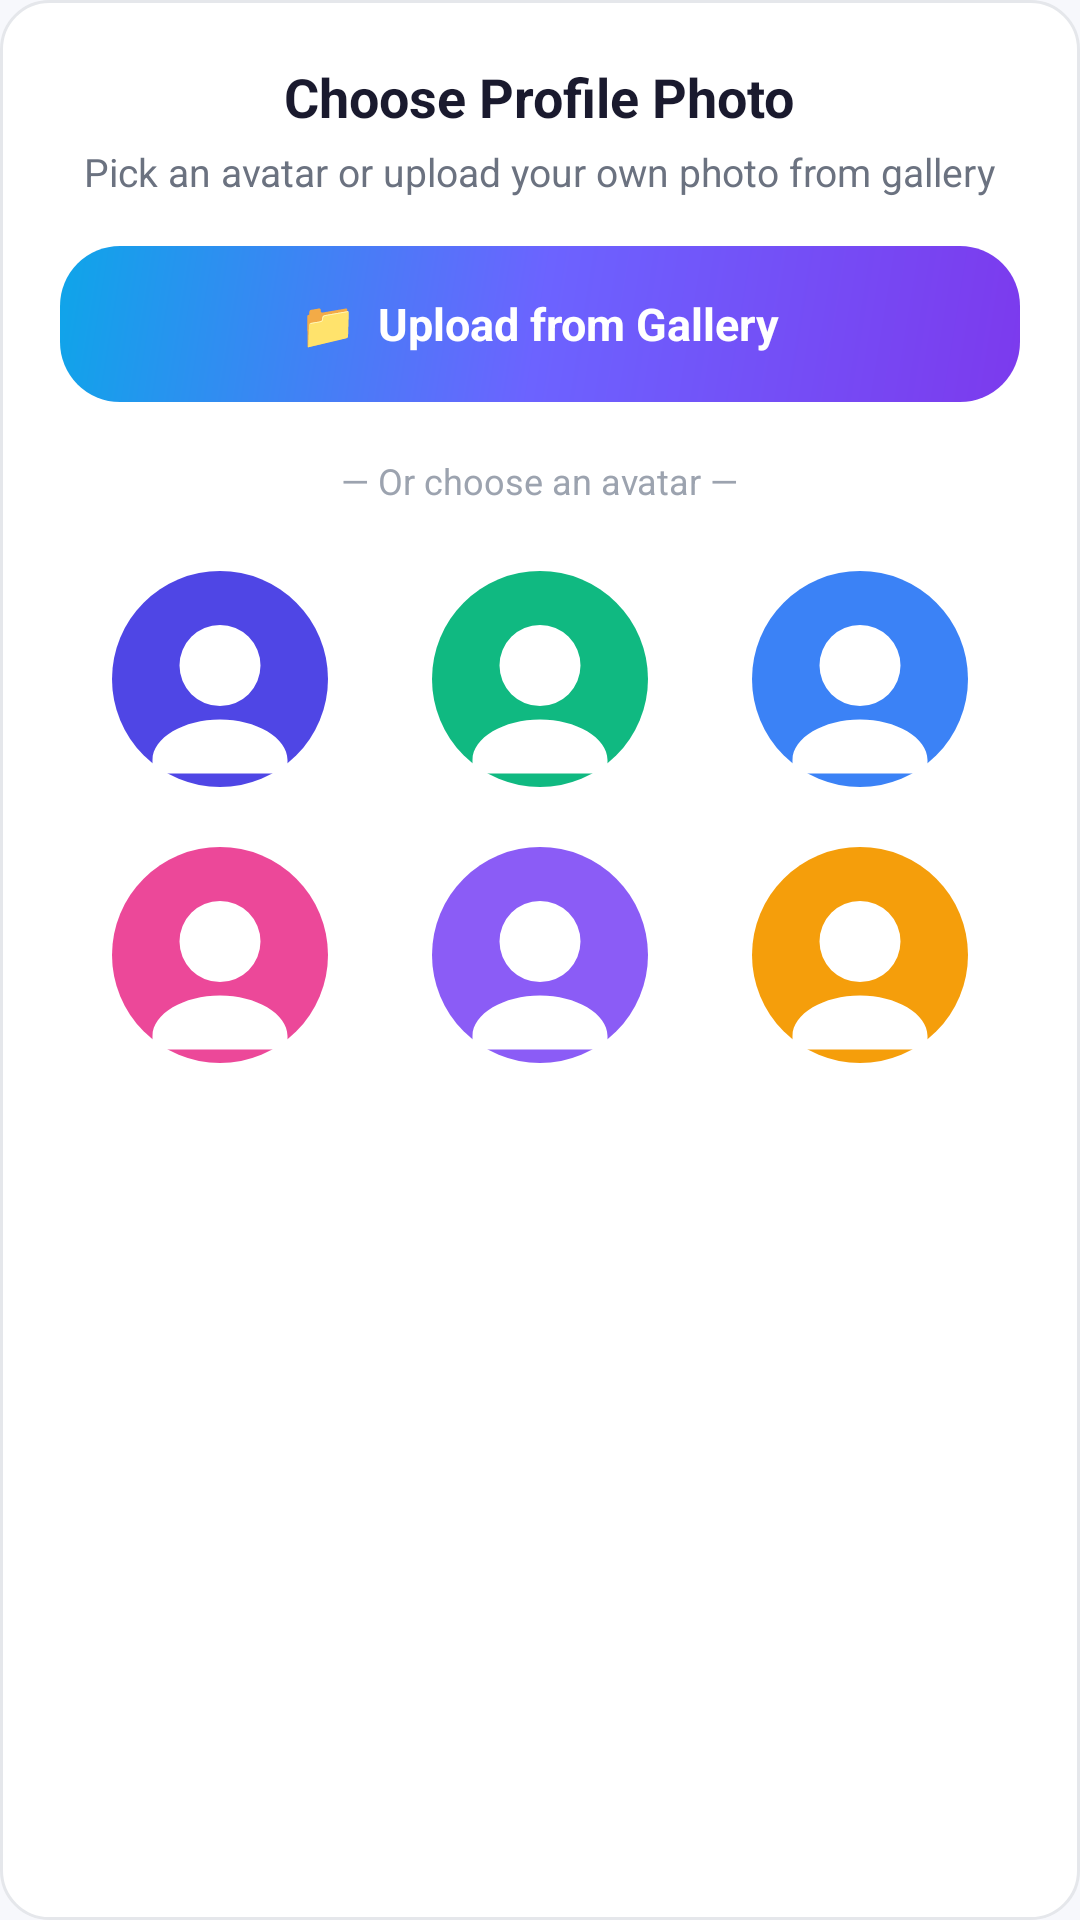

Here is an Android app screen rendered from its layout file. Give the layout XML and the strings, colors and styles it references.
<!-- AndroidManifest.xml: application theme Theme.SkillBarter -->
<!-- res/layout/dialog_avatar_picker.xml -->
<?xml version="1.0" encoding="utf-8"?>
<LinearLayout xmlns:android="http://schemas.android.com/apk/res/android"
    android:layout_width="match_parent"
    android:layout_height="wrap_content"
    android:background="@drawable/bg_rounded_card"
    android:orientation="vertical"
    android:padding="20dp">

    <TextView
        android:layout_width="wrap_content"
        android:layout_height="wrap_content"
        android:layout_gravity="center_horizontal"
        android:text="Choose Profile Photo"
        android:textColor="@color/text_primary"
        android:textSize="18sp"
        android:textStyle="bold" />

    <TextView
        android:layout_width="wrap_content"
        android:layout_height="wrap_content"
        android:layout_gravity="center_horizontal"
        android:layout_marginTop="4dp"
        android:gravity="center"
        android:text="Pick an avatar or upload your own photo from gallery"
        android:textColor="@color/text_secondary"
        android:textSize="13sp" />

    
    <LinearLayout
        android:layout_width="match_parent"
        android:layout_height="52dp"
        android:layout_marginTop="16dp"
        android:background="@drawable/bg_roadmap_header"
        android:gravity="center"
        android:orientation="horizontal"
        android:id="@+id/btnUploadCustomPhoto"
        android:clickable="true"
        android:focusable="true">

        <TextView
            android:layout_width="wrap_content"
            android:layout_height="wrap_content"
            android:text="📁  Upload from Gallery"
            android:textColor="#FFFFFF"
            android:textSize="15sp"
            android:textStyle="bold" />

    </LinearLayout>

    <TextView
        android:layout_width="wrap_content"
        android:layout_height="wrap_content"
        android:layout_gravity="center_horizontal"
        android:layout_marginTop="18dp"
        android:text="— Or choose an avatar —"
        android:textColor="@color/text_muted"
        android:textSize="12sp" />

    
    <GridLayout
        android:layout_width="match_parent"
        android:layout_height="wrap_content"
        android:layout_gravity="center_horizontal"
        android:layout_marginTop="12dp"
        android:columnCount="3"
        android:rowCount="2"
        android:useDefaultMargins="true">

        <FrameLayout
            android:layout_width="0dp"
            android:layout_height="wrap_content"
            android:layout_columnWeight="1"
            android:layout_gravity="fill_horizontal"
            android:padding="6dp">
            <ImageView
                android:id="@+id/ivAvatar1"
                android:layout_width="72dp"
                android:layout_height="72dp"
                android:layout_gravity="center"
                android:background="?android:attr/selectableItemBackgroundBorderless"
                android:src="@drawable/avatar_1"
                android:scaleType="fitCenter" />
        </FrameLayout>

        <FrameLayout
            android:layout_width="0dp"
            android:layout_height="wrap_content"
            android:layout_columnWeight="1"
            android:layout_gravity="fill_horizontal"
            android:padding="6dp">
            <ImageView
                android:id="@+id/ivAvatar2"
                android:layout_width="72dp"
                android:layout_height="72dp"
                android:layout_gravity="center"
                android:background="?android:attr/selectableItemBackgroundBorderless"
                android:src="@drawable/avatar_2"
                android:scaleType="fitCenter" />
        </FrameLayout>

        <FrameLayout
            android:layout_width="0dp"
            android:layout_height="wrap_content"
            android:layout_columnWeight="1"
            android:layout_gravity="fill_horizontal"
            android:padding="6dp">
            <ImageView
                android:id="@+id/ivAvatar3"
                android:layout_width="72dp"
                android:layout_height="72dp"
                android:layout_gravity="center"
                android:background="?android:attr/selectableItemBackgroundBorderless"
                android:src="@drawable/avatar_3"
                android:scaleType="fitCenter" />
        </FrameLayout>

        <FrameLayout
            android:layout_width="0dp"
            android:layout_height="wrap_content"
            android:layout_columnWeight="1"
            android:layout_gravity="fill_horizontal"
            android:padding="6dp">
            <ImageView
                android:id="@+id/ivAvatar4"
                android:layout_width="72dp"
                android:layout_height="72dp"
                android:layout_gravity="center"
                android:background="?android:attr/selectableItemBackgroundBorderless"
                android:src="@drawable/avatar_4"
                android:scaleType="fitCenter" />
        </FrameLayout>

        <FrameLayout
            android:layout_width="0dp"
            android:layout_height="wrap_content"
            android:layout_columnWeight="1"
            android:layout_gravity="fill_horizontal"
            android:padding="6dp">
            <ImageView
                android:id="@+id/ivAvatar5"
                android:layout_width="72dp"
                android:layout_height="72dp"
                android:layout_gravity="center"
                android:background="?android:attr/selectableItemBackgroundBorderless"
                android:src="@drawable/avatar_5"
                android:scaleType="fitCenter" />
        </FrameLayout>

        <FrameLayout
            android:layout_width="0dp"
            android:layout_height="wrap_content"
            android:layout_columnWeight="1"
            android:layout_gravity="fill_horizontal"
            android:padding="6dp">
            <ImageView
                android:id="@+id/ivAvatar6"
                android:layout_width="72dp"
                android:layout_height="72dp"
                android:layout_gravity="center"
                android:background="?android:attr/selectableItemBackgroundBorderless"
                android:src="@drawable/avatar_6"
                android:scaleType="fitCenter" />
        </FrameLayout>

    </GridLayout>

</LinearLayout>
<!-- resources referenced by this layout -->
<resources>
  <color name="text_muted">#9CA3AF</color>
  <color name="text_primary">#1A1A2E</color>
  <color name="text_secondary">#6B7280</color>
  <!-- drawable avatar_2 (drawable) -->
  <vector xmlns:android="http://schemas.android.com/apk/res/android"
      android:width="64dp"
      android:height="64dp"
      android:viewportWidth="64"
      android:viewportHeight="64">
    <path
        android:fillColor="#10B981"
        android:pathData="M32,0A32,32 0,1 1,0,32 32,32 0,0 1,32,0Z"/>
    <path
        android:fillColor="#FFFFFF"
        android:pathData="M32,16A12,12 0,1 0,44,28 12,12 0,0 0,32,16ZM32,44C21.33,44 12,49.33 12,56V60H52V56C52,49.33 42.67,44 32,44Z"/>
  </vector>
  <!-- drawable avatar_3 (drawable) -->
  <vector xmlns:android="http://schemas.android.com/apk/res/android"
      android:width="64dp"
      android:height="64dp"
      android:viewportWidth="64"
      android:viewportHeight="64">
    <path
        android:fillColor="#3B82F6"
        android:pathData="M32,0A32,32 0,1 1,0,32 32,32 0,0 1,32,0Z"/>
    <path
        android:fillColor="#FFFFFF"
        android:pathData="M32,16A12,12 0,1 0,44,28 12,12 0,0 0,32,16ZM32,44C21.33,44 12,49.33 12,56V60H52V56C52,49.33 42.67,44 32,44Z"/>
  </vector>
  <!-- drawable avatar_4 (drawable) -->
  <vector xmlns:android="http://schemas.android.com/apk/res/android"
      android:width="64dp"
      android:height="64dp"
      android:viewportWidth="64"
      android:viewportHeight="64">
    <path
        android:fillColor="#EC4899"
        android:pathData="M32,0A32,32 0,1 1,0,32 32,32 0,0 1,32,0Z"/>
    <path
        android:fillColor="#FFFFFF"
        android:pathData="M32,16A12,12 0,1 0,44,28 12,12 0,0 0,32,16ZM32,44C21.33,44 12,49.33 12,56V60H52V56C52,49.33 42.67,44 32,44Z"/>
  </vector>
  <!-- drawable avatar_5 (drawable) -->
  <vector xmlns:android="http://schemas.android.com/apk/res/android"
      android:width="64dp"
      android:height="64dp"
      android:viewportWidth="64"
      android:viewportHeight="64">
    <path
        android:fillColor="#8B5CF6"
        android:pathData="M32,0A32,32 0,1 1,0,32 32,32 0,0 1,32,0Z"/>
    <path
        android:fillColor="#FFFFFF"
        android:pathData="M32,16A12,12 0,1 0,44,28 12,12 0,0 0,32,16ZM32,44C21.33,44 12,49.33 12,56V60H52V56C52,49.33 42.67,44 32,44Z"/>
  </vector>
  <!-- drawable avatar_6 (drawable) -->
  <vector xmlns:android="http://schemas.android.com/apk/res/android"
      android:width="64dp"
      android:height="64dp"
      android:viewportWidth="64"
      android:viewportHeight="64">
    <path
        android:fillColor="#F59E0B"
        android:pathData="M32,0A32,32 0,1 1,0,32 32,32 0,0 1,32,0Z"/>
    <path
        android:fillColor="#FFFFFF"
        android:pathData="M32,16A12,12 0,1 0,44,28 12,12 0,0 0,32,16ZM32,44C21.33,44 12,49.33 12,56V60H52V56C52,49.33 42.67,44 32,44Z"/>
  </vector>
  <!-- drawable bg_roadmap_header (drawable) -->
  <?xml version="1.0" encoding="utf-8"?>
  <shape xmlns:android="http://schemas.android.com/apk/res/android"
      android:shape="rectangle">
      <gradient
          android:startColor="#7C3AED"
          android:centerColor="#6C63FF"
          android:endColor="#0EA5E9"
          android:angle="135"
          android:type="linear" />
      <corners android:radius="20dp" />
  </shape>
  <!-- drawable bg_rounded_card (drawable) -->
  <?xml version="1.0" encoding="utf-8"?>
  <shape xmlns:android="http://schemas.android.com/apk/res/android"
      android:shape="rectangle">
      <solid android:color="@color/surface_white" />
      <corners android:radius="16dp" />
      <stroke android:width="1dp" android:color="@color/divider_color" />
  </shape>
  <style name="Theme.SkillBarter" parent="Base.Theme.SkillBarter" />
  <color name="surface_white">#FFFFFF</color>
  <color name="divider_color">#E5E7EB</color>
  <color name="primary">#6C63FF</color>
  <color name="white">#FFFFFF</color>
  <color name="primary_light">#EEF0FF</color>
  <color name="bg_light">#F7F8FC</color>
</resources>
